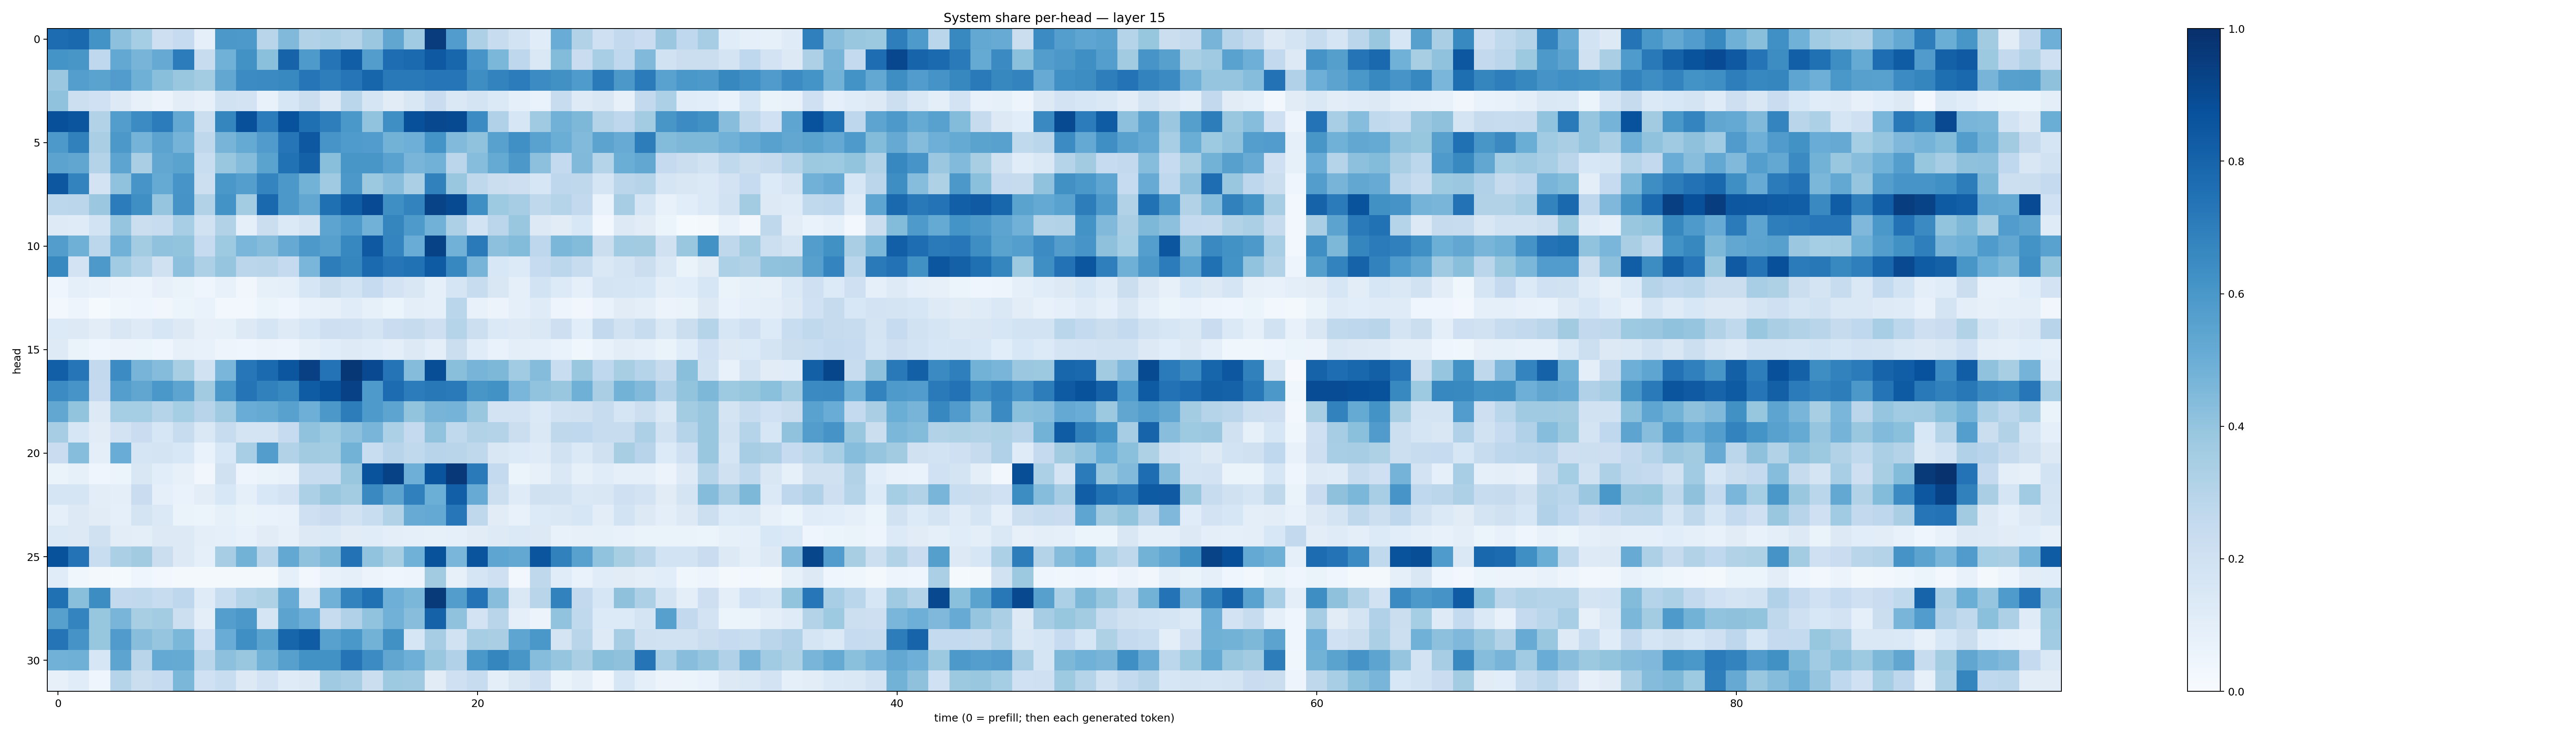

Source data for this figure (header and first rows):
0.76840055, 0.7784992, 0.6186711, 0.41621485, 0.35215583, 0.21452929, 0.24947798, 0.087056175, 0.59546524, 0.59286475, 0.28913304, 0.44613877, 0.3159135, 0.32896376, 0.30566487, 0.3803846, 0.5341791, 0.36365333, 0.95230645, 0.57778794, 0.32726252, 0.24053323, 0.18576866, 0.11356788
0.6171, 0.6045, 0.2677, 0.5252, 0.4722, 0.5122, 0.7037, 0.237, 0.488, 0.6214, 0.4217, 0.803, 0.5896, 0.738, 0.8211, 0.5727, 0.7624, 0.7771, 0.8415, 0.7929, 0.6093, 0.4591, 0.2756, 0.1434
0.3798, 0.5679, 0.5496, 0.5777, 0.4914, 0.424, 0.3888, 0.3574, 0.53, 0.6482, 0.6515, 0.657, 0.7335, 0.6965, 0.7315, 0.7949, 0.715, 0.7178, 0.7329, 0.7305, 0.6379, 0.6775, 0.7047, 0.6446
0.4094, 0.2186, 0.203, 0.1254, 0.07814, 0.05587, 0.1048, 0.07828, 0.1915, 0.1822, 0.0744, 0.1574, 0.2238, 0.1279, 0.2863, 0.1651, 0.1127, 0.1518, 0.2279, 0.1447, 0.1752, 0.1403, 0.09253, 0.06807
0.8763, 0.8593, 0.3088, 0.5738, 0.6456, 0.7034, 0.5245, 0.2251, 0.6699, 0.8787, 0.7051, 0.8722, 0.7573, 0.6991, 0.5994, 0.4035, 0.6355, 0.8764, 0.9036, 0.8949, 0.6482, 0.3171, 0.1571, 0.3679
0.5934, 0.6855, 0.3388, 0.594, 0.4727, 0.546, 0.4751, 0.2696, 0.4718, 0.5169, 0.5799, 0.7284, 0.8449, 0.6078, 0.5838, 0.5749, 0.4773, 0.4936, 0.6135, 0.4417, 0.407, 0.5547, 0.6297, 0.5521
0.545, 0.5345, 0.3052, 0.5411, 0.3368, 0.5298, 0.5494, 0.2331, 0.3835, 0.4355, 0.5479, 0.7469, 0.8089, 0.4219, 0.6039, 0.6037, 0.5544, 0.4674, 0.4819, 0.2829, 0.4317, 0.5159, 0.5958, 0.4172
0.8504, 0.6763, 0.1816, 0.4068, 0.6075, 0.5177, 0.6081, 0.2168, 0.5984, 0.5702, 0.6741, 0.596, 0.48, 0.3689, 0.5966, 0.3777, 0.426, 0.3345, 0.6837, 0.3843, 0.271, 0.2239, 0.2132, 0.1621
0.2809, 0.2817, 0.3801, 0.7039, 0.6352, 0.3951, 0.6104, 0.3119, 0.6205, 0.3584, 0.7777, 0.5975, 0.5291, 0.7563, 0.8279, 0.891, 0.6333, 0.6774, 0.9222, 0.8967, 0.6365, 0.3711, 0.3507, 0.2719
0.1239, 0.12, 0.1838, 0.3978, 0.2206, 0.2345, 0.3459, 0.1945, 0.31, 0.08986, 0.2259, 0.1375, 0.1772, 0.5416, 0.5869, 0.4813, 0.6708, 0.5881, 0.4841, 0.3272, 0.1853, 0.2837, 0.3862, 0.1312
0.5737, 0.492, 0.2791, 0.4831, 0.3574, 0.4063, 0.4, 0.2491, 0.3747, 0.4642, 0.4368, 0.5133, 0.593, 0.5592, 0.6672, 0.8412, 0.672, 0.5065, 0.9282, 0.484, 0.7123, 0.4178, 0.4406, 0.2742
0.659, 0.1819, 0.5908, 0.3643, 0.304, 0.1957, 0.4157, 0.326, 0.3947, 0.2842, 0.2896, 0.2513, 0.4611, 0.7021, 0.6718, 0.7762, 0.7301, 0.7494, 0.8334, 0.6678, 0.4697, 0.1531, 0.1329, 0.2469
0.04187, 0.08712, 0.07687, 0.05774, 0.05003, 0.08059, 0.06474, 0.04677, 0.07106, 0.03201, 0.08281, 0.08678, 0.1634, 0.2229, 0.1865, 0.2497, 0.1827, 0.1515, 0.09012, 0.1696, 0.2402, 0.1488, 0.09288, 0.187
0.02911, 0.04789, 0.014, 0.03682, 0.04323, 0.03462, 0.05196, 0.06698, 0.0291, 0.03052, 0.05394, 0.04626, 0.07346, 0.08014, 0.1165, 0.08381, 0.06166, 0.0962, 0.08769, 0.2882, 0.07191, 0.05641, 0.08817, 0.1193
0.1335, 0.1304, 0.1043, 0.1517, 0.123, 0.1603, 0.1317, 0.0809, 0.08518, 0.1304, 0.1644, 0.1216, 0.1578, 0.2135, 0.2054, 0.178, 0.2291, 0.2451, 0.214, 0.2981, 0.2148, 0.1385, 0.1238, 0.1448
0.1235, 0.06454, 0.04559, 0.05694, 0.06061, 0.04556, 0.07849, 0.07698, 0.0479, 0.03934, 0.05844, 0.05014, 0.0836, 0.1083, 0.1242, 0.1159, 0.09736, 0.1282, 0.1008, 0.2265, 0.1159, 0.06664, 0.09884, 0.08985
0.8166, 0.729, 0.2608, 0.6453, 0.4689, 0.436, 0.3419, 0.1938, 0.4629, 0.7232, 0.7748, 0.8553, 0.9364, 0.7417, 0.9719, 0.9004, 0.7355, 0.4347, 0.8851, 0.4256, 0.4711, 0.4558, 0.3635, 0.4339
0.6482, 0.6074, 0.2536, 0.5696, 0.533, 0.6006, 0.5405, 0.3611, 0.6013, 0.7369, 0.6868, 0.657, 0.8282, 0.865, 0.931, 0.5864, 0.7683, 0.7054, 0.7193, 0.7144, 0.6021, 0.6235, 0.4615, 0.4024
0.5293, 0.4007, 0.1261, 0.3551, 0.3546, 0.3042, 0.354, 0.295, 0.37, 0.5056, 0.5165, 0.5549, 0.4945, 0.5967, 0.7011, 0.5866, 0.5403, 0.4013, 0.4706, 0.4755, 0.3859, 0.1833, 0.1827, 0.1372
0.3479, 0.1615, 0.1112, 0.1804, 0.229, 0.1605, 0.2349, 0.1462, 0.238, 0.1796, 0.1787, 0.2498, 0.4068, 0.372, 0.4153, 0.4673, 0.3317, 0.2524, 0.4037, 0.2629, 0.3153, 0.3062, 0.2241, 0.1406
0.228, 0.4322, 0.09993, 0.5053, 0.1675, 0.1759, 0.1557, 0.06808, 0.1527, 0.3467, 0.5716, 0.3145, 0.3632, 0.3587, 0.4776, 0.2343, 0.2968, 0.263, 0.2951, 0.2914, 0.2733, 0.1504, 0.1355, 0.1187
0.06517, 0.08422, 0.03987, 0.05152, 0.1508, 0.1083, 0.07849, 0.03451, 0.1983, 0.04928, 0.0638, 0.07212, 0.237, 0.2422, 0.3871, 0.8642, 0.9261, 0.4941, 0.8616, 0.9677, 0.7129, 0.2566, 0.06068, 0.07991
0.1702, 0.1642, 0.1029, 0.09379, 0.2287, 0.09244, 0.06746, 0.1034, 0.1524, 0.09368, 0.1543, 0.1829, 0.33, 0.3859, 0.3583, 0.6533, 0.5449, 0.6885, 0.4966, 0.8174, 0.5102, 0.2158, 0.1189, 0.1962
0.08808, 0.1253, 0.1115, 0.08761, 0.1763, 0.1391, 0.06547, 0.06041, 0.08531, 0.06527, 0.06827, 0.07533, 0.2058, 0.2297, 0.1877, 0.2316, 0.311, 0.5106, 0.5209, 0.7256, 0.2699, 0.1096, 0.07705, 0.1344
0.1388, 0.1304, 0.1965, 0.1043, 0.09702, 0.1314, 0.1293, 0.1015, 0.09003, 0.07776, 0.1101, 0.08092, 0.1303, 0.1376, 0.1102, 0.1167, 0.09678, 0.0871, 0.08219, 0.08991, 0.1104, 0.1228, 0.1403, 0.1292
0.8675, 0.7409, 0.231, 0.3335, 0.3604, 0.2218, 0.1312, 0.08699, 0.3502, 0.4781, 0.2914, 0.5266, 0.4089, 0.4539, 0.7447, 0.4035, 0.3407, 0.4848, 0.8707, 0.4648, 0.8621, 0.5369, 0.5256, 0.8569
0.1163, 0.03586, 0.0209, 0.01258, 0.04263, 0.02524, 0.01733, 0.01573, 0.01836, 0.01667, 0.01932, 0.09206, 0.02669, 0.07193, 0.08797, 0.055, 0.04364, 0.04723, 0.3618, 0.08103, 0.1661, 0.2088, 0.03072, 0.2705
0.7534, 0.4243, 0.6419, 0.2616, 0.265, 0.2378, 0.2735, 0.1181, 0.2319, 0.2989, 0.3238, 0.508, 0.1694, 0.4827, 0.6773, 0.7509, 0.4949, 0.4577, 0.9641, 0.574, 0.7388, 0.4292, 0.1477, 0.291
0.5599, 0.6736, 0.3925, 0.4686, 0.3433, 0.3579, 0.2152, 0.09733, 0.5672, 0.5966, 0.1696, 0.5464, 0.4925, 0.2346, 0.3172, 0.4031, 0.4824, 0.4275, 0.8078, 0.4088, 0.1814, 0.2914, 0.09241, 0.05825
0.7367, 0.6132, 0.3917, 0.5794, 0.4285, 0.3962, 0.4585, 0.2023, 0.5062, 0.636, 0.547, 0.7944, 0.831, 0.5552, 0.5984, 0.4784, 0.6266, 0.1613, 0.3486, 0.1912, 0.351, 0.3381, 0.5389, 0.5981
0.4839, 0.4884, 0.1604, 0.5409, 0.2908, 0.5199, 0.5176, 0.2888, 0.4152, 0.3849, 0.4791, 0.56, 0.6244, 0.6227, 0.7345, 0.6478, 0.5327, 0.4926, 0.3841, 0.3192, 0.5997, 0.6713, 0.6037, 0.4306
0.07943, 0.1146, 0.04283, 0.3029, 0.2216, 0.2486, 0.4606, 0.2019, 0.2322, 0.1267, 0.1828, 0.1181, 0.1264, 0.3674, 0.3492, 0.2253, 0.3725, 0.3672, 0.113, 0.2046, 0.2418, 0.09748, 0.1513, 0.2067
